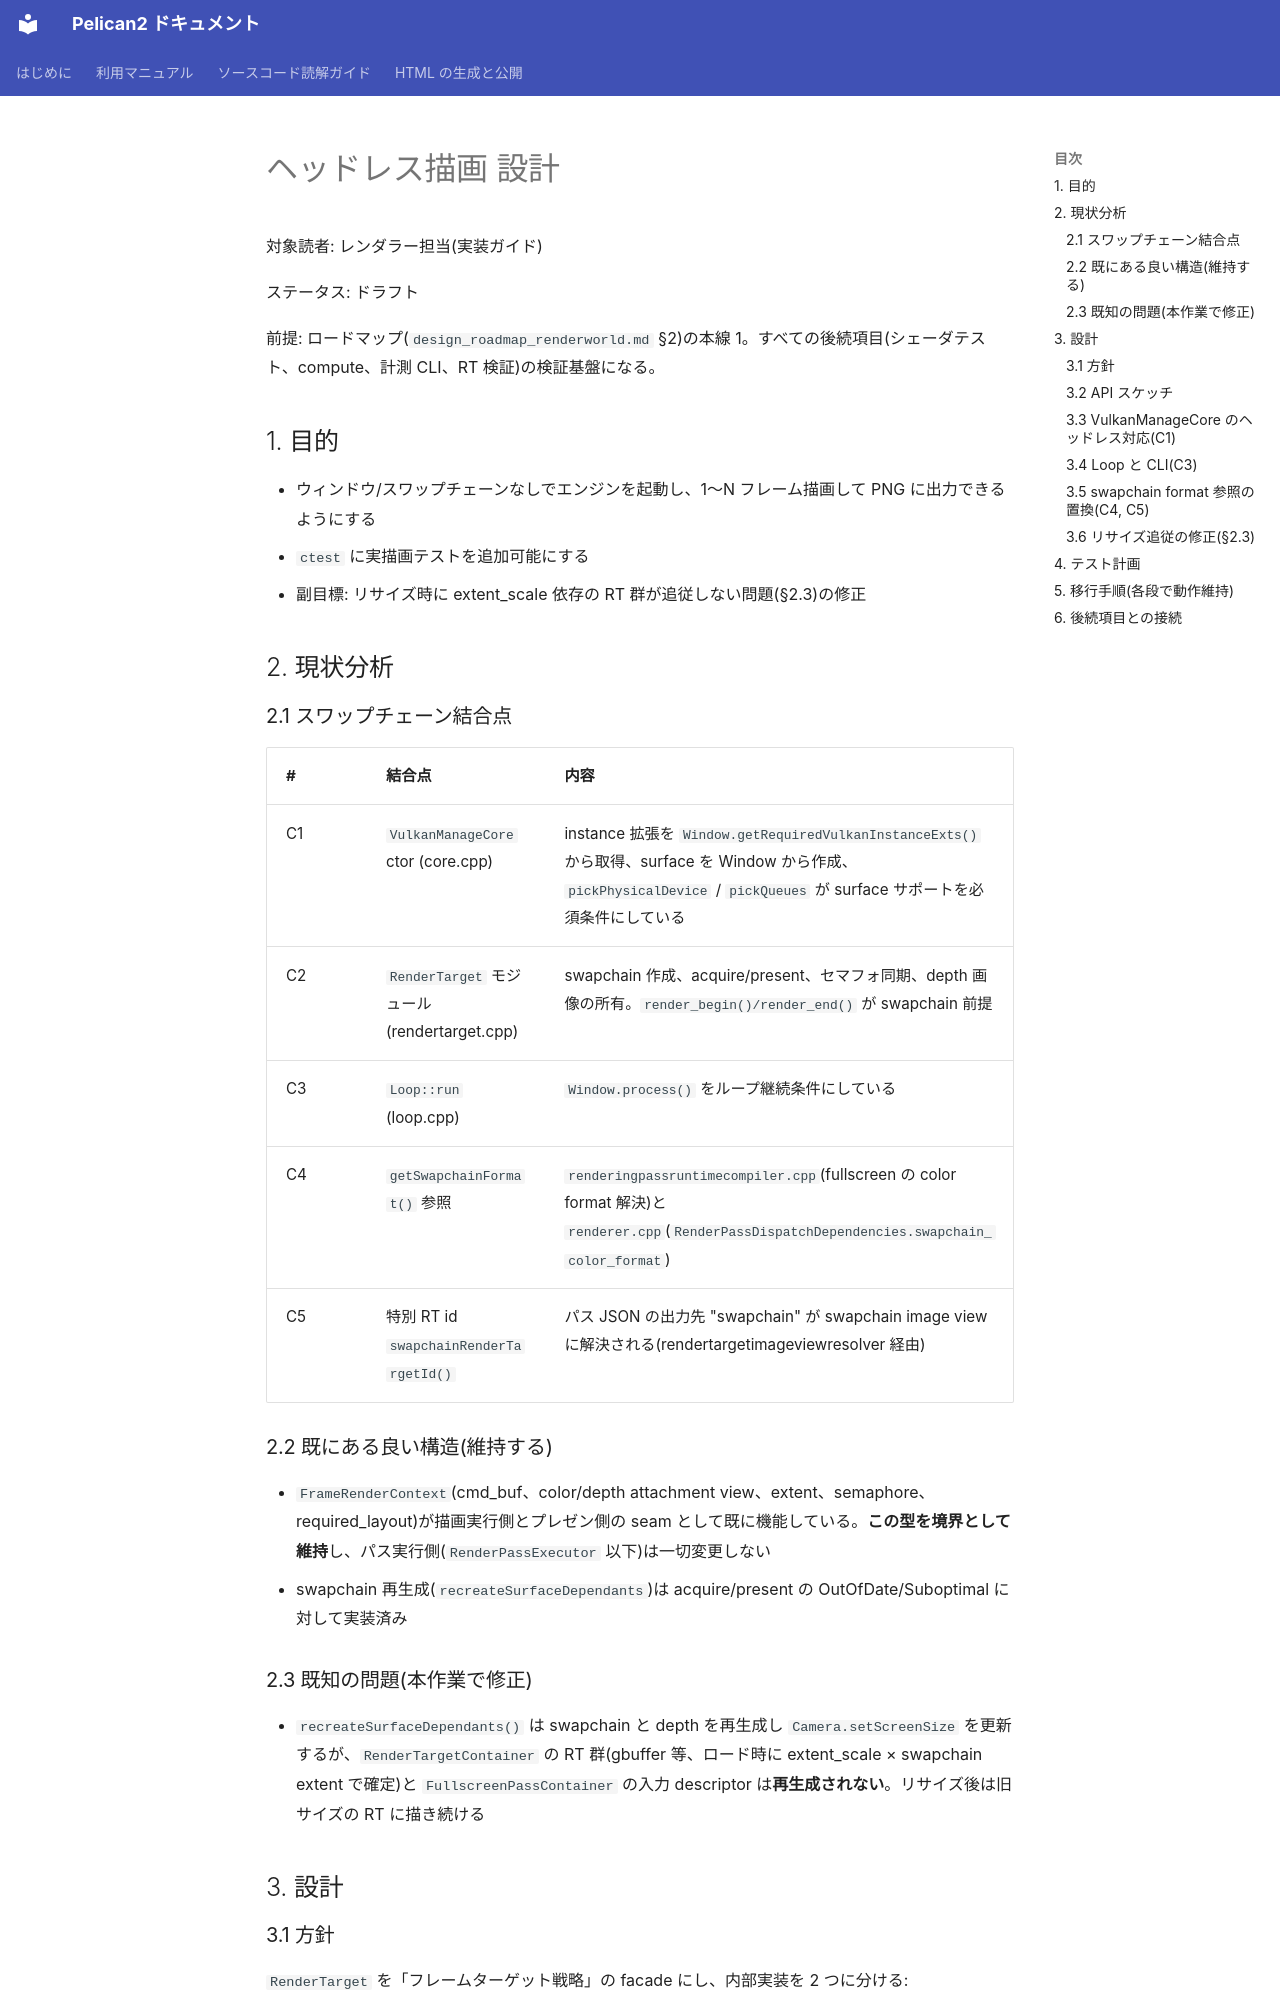

repository: pelican-games/peligraph · page: design_headless_rendering.html · generator: mkdocs

# ヘッドレス描画 設計

対象読者: レンダラー担当(実装ガイド)

ステータス: ドラフト

前提: ロードマップ(`design_roadmap_renderworld.md` §2)の本線 1。すべての後続項目(シェーダテスト、compute、計測 CLI、RT 検証)の検証基盤になる。

## 1. 目的

- ウィンドウ/スワップチェーンなしでエンジンを起動し、1〜N フレーム描画して PNG に出力できるようにする
- `ctest` に実描画テストを追加可能にする
- 副目標: リサイズ時に extent_scale 依存の RT 群が追従しない問題(§2.3)の修正

## 2. 現状分析

### 2.1 スワップチェーン結合点

| # | 結合点 | 内容 |
|---|--------|------|
| C1 | `VulkanManageCore` ctor (core.cpp) | instance 拡張を `Window.getRequiredVulkanInstanceExts()` から取得、surface を Window から作成、`pickPhysicalDevice` / `pickQueues` が surface サポートを必須条件にしている |
| C2 | `RenderTarget` モジュール (rendertarget.cpp) | swapchain 作成、acquire/present、セマフォ同期、depth 画像の所有。`render_begin()/render_end()` が swapchain 前提 |
| C3 | `Loop::run` (loop.cpp) | `Window.process()` をループ継続条件にしている |
| C4 | `getSwapchainFormat()` 参照 | `renderingpassruntimecompiler.cpp`(fullscreen の color format 解決)と `renderer.cpp`(`RenderPassDispatchDependencies.swapchain_color_format`) |
| C5 | 特別 RT id `swapchainRenderTargetId()` | パス JSON の出力先 "swapchain" が swapchain image view に解決される(rendertargetimageviewresolver 経由) |

### 2.2 既にある良い構造(維持する)

- `FrameRenderContext`(cmd_buf、color/depth attachment view、extent、semaphore、required_layout)が描画実行側とプレゼン側の seam として既に機能している。**この型を境界として維持**し、パス実行側(`RenderPassExecutor` 以下)は一切変更しない
- swapchain 再生成(`recreateSurfaceDependants`)は acquire/present の OutOfDate/Suboptimal に対して実装済み

### 2.3 既知の問題(本作業で修正)

- `recreateSurfaceDependants()` は swapchain と depth を再生成し `Camera.setScreenSize` を更新するが、`RenderTargetContainer` の RT 群(gbuffer 等、ロード時に extent_scale × swapchain extent で確定)と `FullscreenPassContainer` の入力 descriptor は**再生成されない**。リサイズ後は旧サイズの RT に描き続ける

## 3. 設計

### 3.1 方針

`RenderTarget` を「フレームターゲット戦略」の facade にし、内部実装を 2 つに分ける:

```
RenderTarget (モジュール名・公開APIは現状維持 + capture API 追加)
 ├─ SwapchainFrameTarget   … 現行実装の移設(acquire/present/再生成)
 └─ OffscreenFrameTarget   … 新規(オフスクリーン image、present なし)
```

- モジュール名と `render_begin()/render_end()` のシグネチャを維持することで、`renderer.cpp` 等の呼び出し側変更を最小化
- どちらを使うかは起動設定(§3.4)で決定。実行中の切替はしない
